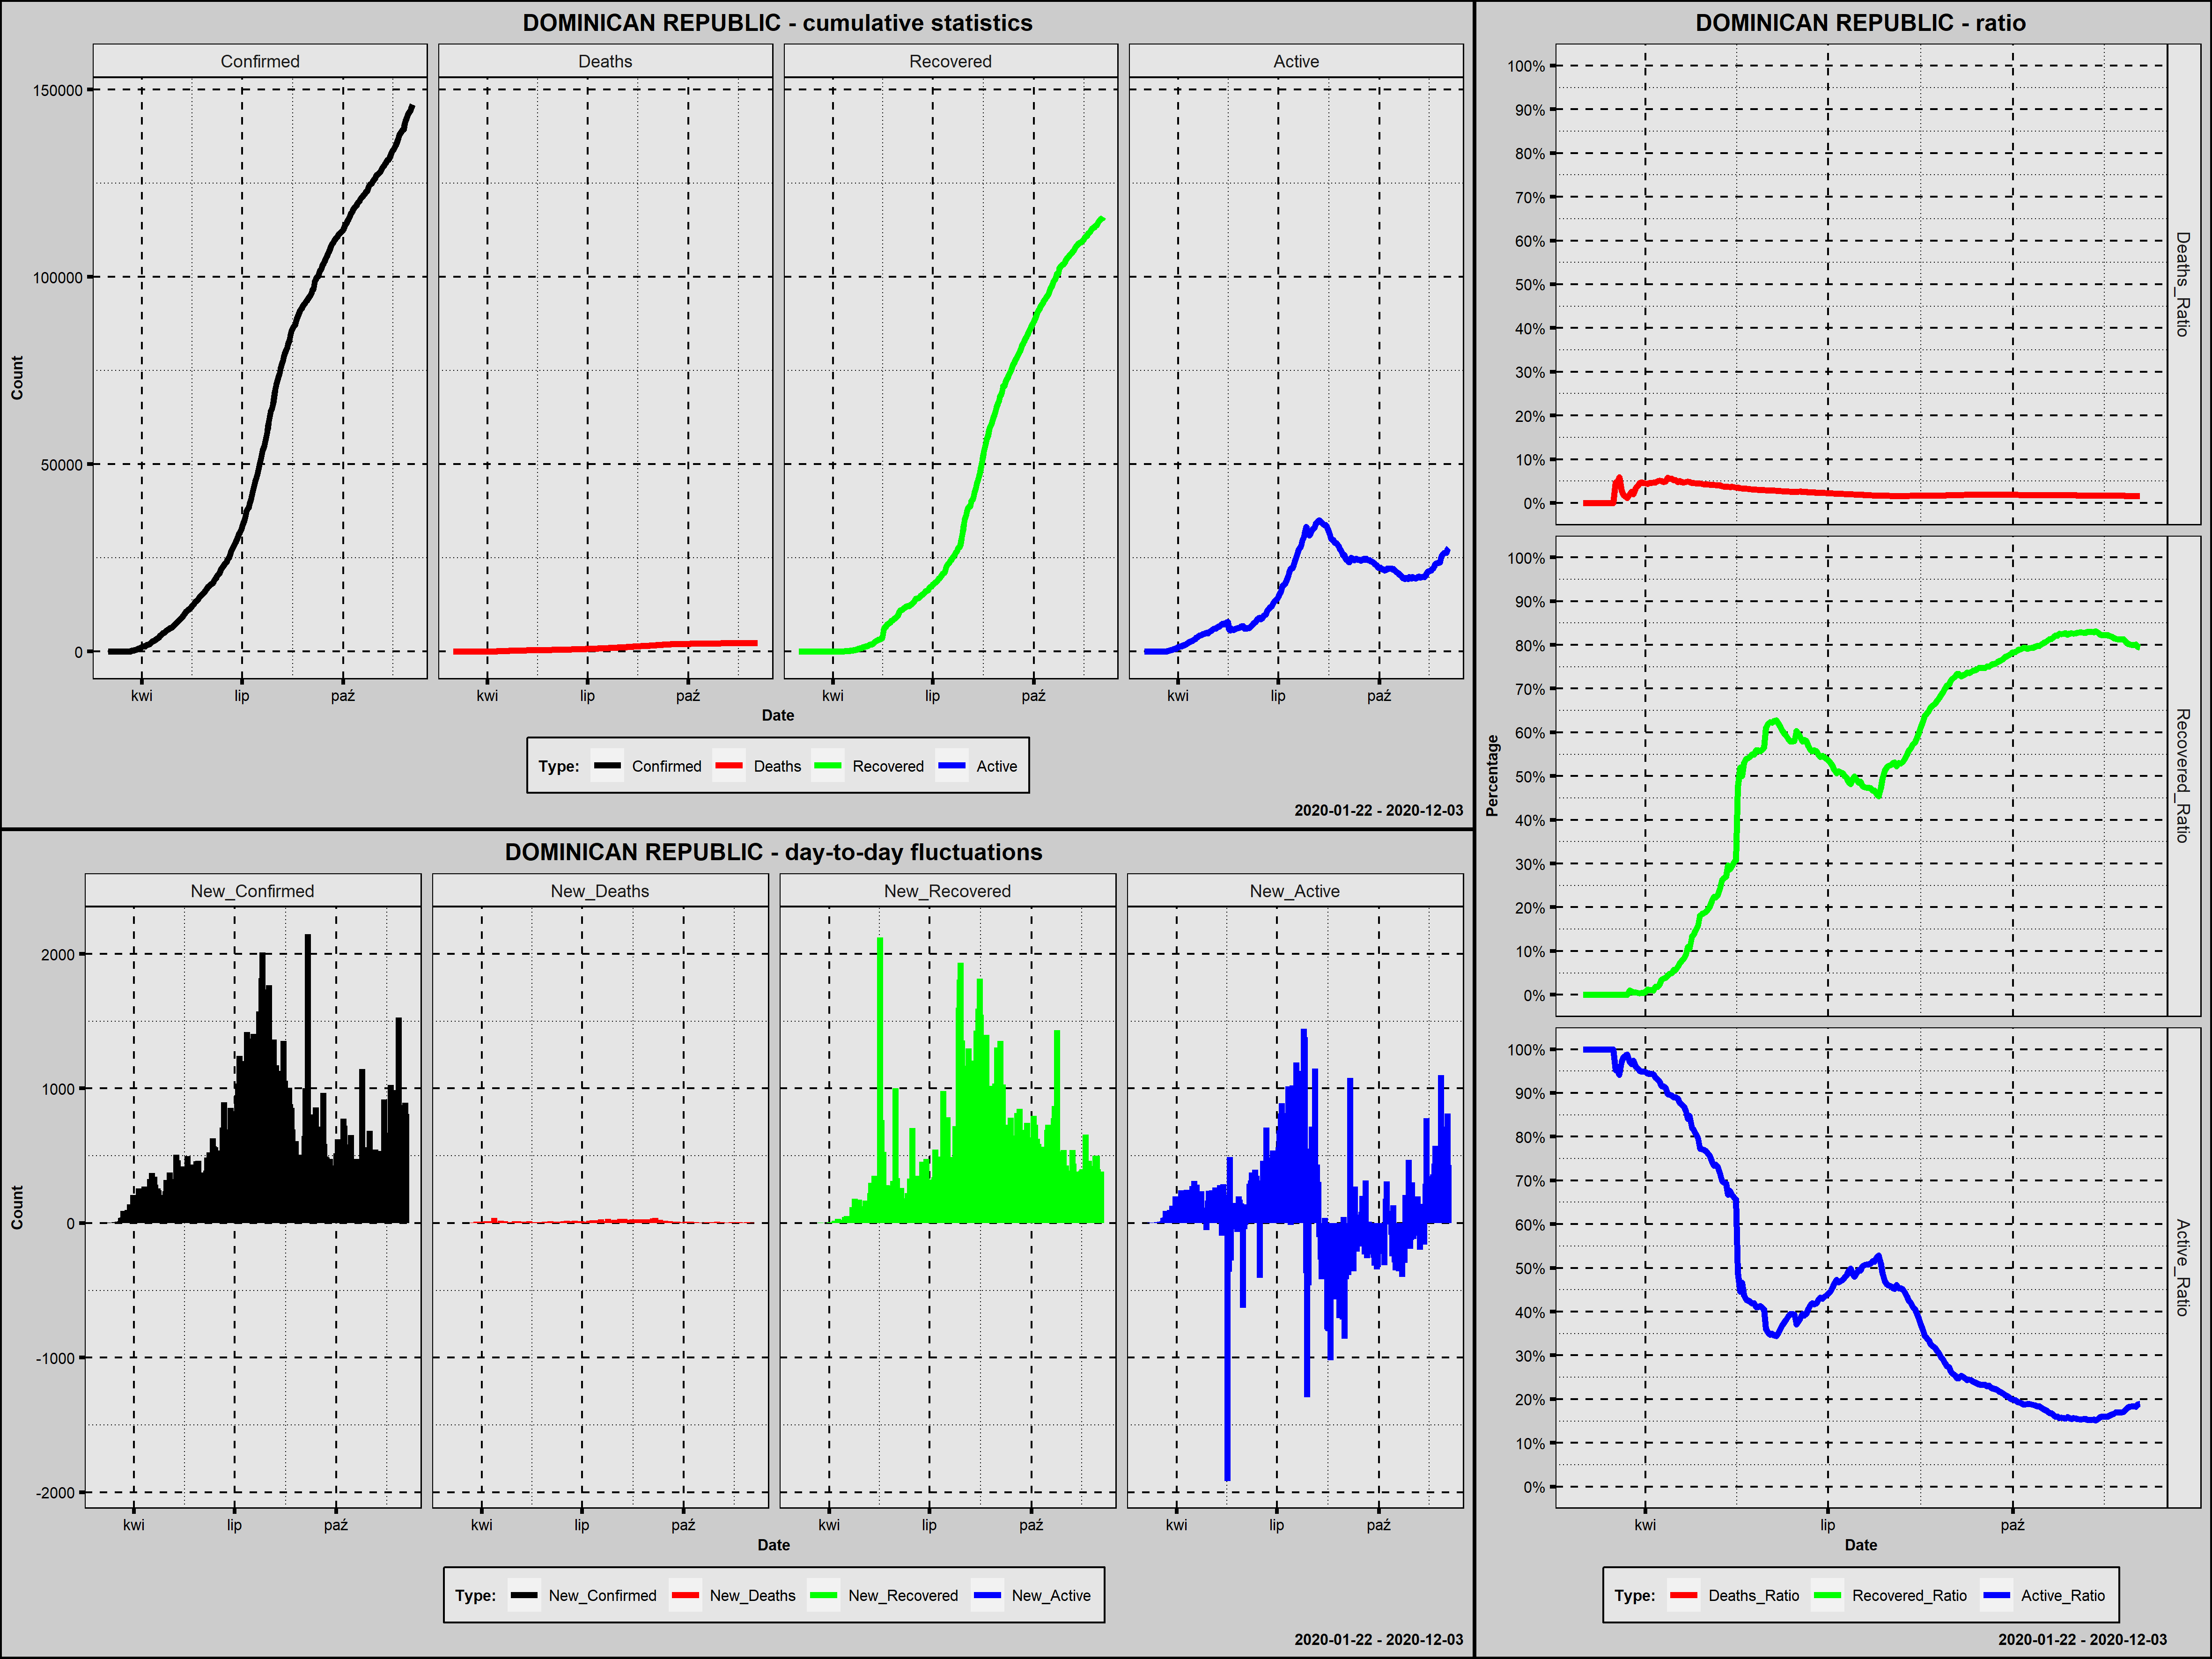

Data behind this chart, as committed beside it:
Country; Date; Confirmed; New_Confirmed; Deaths; New_Deaths; Recovered; New_Recovered; Active; New_Active; Year; Month; Day; Week_Day; Deaths_Ratio; Recovered_Ratio; Active_Ratio; 1_Confirmed; 100_Confirmed; New_Confirmed_Rank; New_Deaths_Rank; New_Recovered_Rank; New_Active_Rank
Dominican Republic; 2020-03-01; 1; 1; 0; 0; 0; 0; 1; 1; 2020; marzec; 1; niedziela; 0,0000; 0,0000; 1,0000; 1; 0; 261,5; 265,0; 260,5; 175,0
Dominican Republic; 2020-03-02; 1; 0; 0; 0; 0; 0; 1; 0; 2020; marzec; 2; poniedziałek; 0,0000; 0,0000; 1,0000; 2; 0; 270,5; 265,0; 260,5; 185,0
Dominican Republic; 2020-03-03; 1; 0; 0; 0; 0; 0; 1; 0; 2020; marzec; 3; wtorek; 0,0000; 0,0000; 1,0000; 3; 0; 270,5; 265,0; 260,5; 185,0
Dominican Republic; 2020-03-04; 1; 0; 0; 0; 0; 0; 1; 0; 2020; marzec; 4; środa; 0,0000; 0,0000; 1,0000; 4; 0; 270,5; 265,0; 260,5; 185,0
Dominican Republic; 2020-03-05; 1; 0; 0; 0; 0; 0; 1; 0; 2020; marzec; 5; czwartek; 0,0000; 0,0000; 1,0000; 5; 0; 270,5; 265,0; 260,5; 185,0
Dominican Republic; 2020-03-06; 2; 1; 0; 0; 0; 0; 2; 1; 2020; marzec; 6; piątek; 0,0000; 0,0000; 1,0000; 6; 0; 261,5; 265,0; 260,5; 175,0
Dominican Republic; 2020-03-07; 2; 0; 0; 0; 0; 0; 2; 0; 2020; marzec; 7; sobota; 0,0000; 0,0000; 1,0000; 7; 0; 270,5; 265,0; 260,5; 185,0
Dominican Republic; 2020-03-08; 5; 3; 0; 0; 0; 0; 5; 3; 2020; marzec; 8; niedziela; 0,0000; 0,0000; 1,0000; 8; 0; 260,0; 265,0; 260,5; 173,0
Dominican Republic; 2020-03-09; 5; 0; 0; 0; 0; 0; 5; 0; 2020; marzec; 9; poniedziałek; 0,0000; 0,0000; 1,0000; 9; 0; 270,5; 265,0; 260,5; 185,0
Dominican Republic; 2020-03-10; 5; 0; 0; 0; 0; 0; 5; 0; 2020; marzec; 10; wtorek; 0,0000; 0,0000; 1,0000; 10; 0; 270,5; 265,0; 260,5; 185,0
Dominican Republic; 2020-03-11; 5; 0; 0; 0; 0; 0; 5; 0; 2020; marzec; 11; środa; 0,0000; 0,0000; 1,0000; 11; 0; 270,5; 265,0; 260,5; 185,0
Dominican Republic; 2020-03-12; 5; 0; 0; 0; 0; 0; 5; 0; 2020; marzec; 12; czwartek; 0,0000; 0,0000; 1,0000; 12; 0; 270,5; 265,0; 260,5; 185,0
Dominican Republic; 2020-03-13; 5; 0; 0; 0; 0; 0; 5; 0; 2020; marzec; 13; piątek; 0,0000; 0,0000; 1,0000; 13; 0; 270,5; 265,0; 260,5; 185,0
Dominican Republic; 2020-03-14; 11; 6; 0; 0; 0; 0; 11; 6; 2020; marzec; 14; sobota; 0,0000; 0,0000; 1,0000; 14; 0; 259,0; 265,0; 260,5; 172,0
Dominican Republic; 2020-03-15; 11; 0; 0; 0; 0; 0; 11; 0; 2020; marzec; 15; niedziela; 0,0000; 0,0000; 1,0000; 15; 0; 270,5; 265,0; 260,5; 185,0
Dominican Republic; 2020-03-16; 11; 0; 0; 0; 0; 0; 11; 0; 2020; marzec; 16; poniedziałek; 0,0000; 0,0000; 1,0000; 16; 0; 270,5; 265,0; 260,5; 185,0
Dominican Republic; 2020-03-17; 21; 10; 1; 1; 0; 0; 20; 9; 2020; marzec; 17; wtorek; 0,0476; 0,0000; 0,9524; 17; 0; 258,0; 243,5; 260,5; 170,5
Dominican Republic; 2020-03-18; 21; 0; 1; 0; 0; 0; 20; 0; 2020; marzec; 18; środa; 0,0476; 0,0000; 0,9524; 18; 0; 270,5; 265,0; 260,5; 185,0
Dominican Republic; 2020-03-19; 34; 13; 2; 1; 0; 0; 32; 12; 2020; marzec; 19; czwartek; 0,0588; 0,0000; 0,9412; 19; 0; 257,0; 243,5; 260,5; 169,0
Dominican Republic; 2020-03-20; 72; 38; 2; 0; 0; 0; 70; 38; 2020; marzec; 20; piątek; 0,0278; 0,0000; 0,9722; 20; 0; 256,0; 265,0; 260,5; 162,0
Dominican Republic; 2020-03-21; 112; 40; 2; 0; 0; 0; 110; 40; 2020; marzec; 21; sobota; 0,0179; 0,0000; 0,9821; 21; 1; 255,0; 265,0; 260,5; 160,0
Dominican Republic; 2020-03-22; 202; 90; 3; 1; 0; 0; 199; 89; 2020; marzec; 22; niedziela; 0,0149; 0,0000; 0,9851; 22; 2; 248,0; 243,5; 260,5; 140,5
Dominican Republic; 2020-03-23; 245; 43; 3; 0; 0; 0; 242; 43; 2020; marzec; 23; poniedziałek; 0,0122; 0,0000; 0,9878; 23; 3; 253,0; 265,0; 260,5; 159,0
Dominican Republic; 2020-03-24; 312; 67; 6; 3; 3; 3; 303; 61; 2020; marzec; 24; wtorek; 0,0192; 0,0096; 0,9712; 24; 4; 252,0; 197,5; 238,5; 154,0
Dominican Republic; 2020-03-25; 392; 80; 10; 4; 3; 0; 379; 76; 2020; marzec; 25; środa; 0,0255; 0,0077; 0,9668; 25; 5; 250,5; 179,5; 260,5; 149,5
Dominican Republic; 2020-03-26; 488; 96; 10; 0; 3; 0; 475; 96; 2020; marzec; 26; czwartek; 0,0205; 0,0061; 0,9734; 26; 6; 245,5; 265,0; 260,5; 138,0
Dominican Republic; 2020-03-27; 581; 93; 20; 10; 3; 0; 558; 83; 2020; marzec; 27; piątek; 0,0344; 0,0052; 0,9604; 27; 7; 247,0; 89,0; 260,5; 146,0
Dominican Republic; 2020-03-28; 719; 138; 28; 8; 3; 0; 688; 130; 2020; marzec; 28; sobota; 0,0389; 0,0042; 0,9569; 28; 8; 238,0; 114,5; 260,5; 115,5
Dominican Republic; 2020-03-29; 859; 140; 39; 11; 3; 0; 817; 129; 2020; marzec; 29; niedziela; 0,0454; 0,0035; 0,9511; 29; 9; 236,0; 76,5; 260,5; 117,0
Dominican Republic; 2020-03-30; 901; 42; 42; 3; 4; 1; 855; 38; 2020; marzec; 30; poniedziałek; 0,0466; 0,0044; 0,9489; 30; 10; 254,0; 197,5; 241,0; 162,0
Dominican Republic; 2020-03-31; 1109; 208; 51; 9; 5; 1; 1053; 198; 2020; marzec; 31; wtorek; 0,0460; 0,0045; 0,9495; 31; 11; 221,5; 101,0; 241,0; 91,0
Dominican Republic; 2020-04-01; 1284; 175; 57; 6; 9; 4; 1218; 165; 2020; kwiecień; 1; środa; 0,0444; 0,0070; 0,9486; 32; 12; 230,0; 148,5; 237,0; 103,0
Dominican Republic; 2020-04-02; 1380; 96; 60; 3; 16; 7; 1304; 86; 2020; kwiecień; 2; czwartek; 0,0435; 0,0116; 0,9449; 33; 13; 245,5; 197,5; 235,5; 144,0
Dominican Republic; 2020-04-03; 1488; 108; 68; 8; 16; 0; 1404; 100; 2020; kwiecień; 3; piątek; 0,0457; 0,0108; 0,9435; 34; 14; 244,0; 114,5; 260,5; 134,5
Dominican Republic; 2020-04-04; 1488; 0; 68; 0; 16; 0; 1404; 0; 2020; kwiecień; 4; sobota; 0,0457; 0,0108; 0,9435; 35; 15; 270,5; 265,0; 260,5; 185,0
Dominican Republic; 2020-04-05; 1745; 257; 82; 14; 17; 1; 1646; 242; 2020; kwiecień; 5; niedziela; 0,0470; 0,0097; 0,9433; 36; 16; 209,5; 50,0; 241,0; 77,0
Dominican Republic; 2020-04-06; 1828; 83; 86; 4; 33; 16; 1709; 63; 2020; kwiecień; 6; poniedziałek; 0,0470; 0,0181; 0,9349; 37; 17; 249,0; 179,5; 231,0; 153,0
Dominican Republic; 2020-04-07; 1956; 128; 98; 12; 36; 3; 1822; 113; 2020; kwiecień; 7; wtorek; 0,0501; 0,0184; 0,9315; 38; 18; 240,0; 66,5; 238,5; 125,5
Dominican Republic; 2020-04-08; 2111; 155; 108; 10; 50; 14; 1953; 131; 2020; kwiecień; 8; środa; 0,0512; 0,0237; 0,9252; 39; 19; 234,0; 89,0; 232,0; 114,0
Dominican Republic; 2020-04-09; 2349; 238; 118; 10; 80; 30; 2151; 198; 2020; kwiecień; 9; czwartek; 0,0502; 0,0341; 0,9157; 40; 20; 215,0; 89,0; 227,0; 91,0
Dominican Republic; 2020-04-10; 2620; 271; 126; 8; 98; 18; 2396; 245; 2020; kwiecień; 10; piątek; 0,0481; 0,0374; 0,9145; 41; 21; 205,0; 114,5; 230,0; 75,0
Dominican Republic; 2020-04-11; 2759; 139; 135; 9; 108; 10; 2516; 120; 2020; kwiecień; 11; sobota; 0,0489; 0,0391; 0,9119; 42; 22; 237,0; 101,0; 233,5; 121,0
Dominican Republic; 2020-04-12; 2967; 208; 173; 38; 131; 23; 2663; 147; 2020; kwiecień; 12; niedziela; 0,0583; 0,0442; 0,8975; 43; 23; 221,5; 2,0; 228,0; 107,5
Dominican Republic; 2020-04-13; 3167; 200; 177; 4; 152; 21; 2838; 175; 2020; kwiecień; 13; poniedziałek; 0,0559; 0,0480; 0,8961; 44; 24; 225,0; 179,5; 229,0; 98,5
Dominican Republic; 2020-04-14; 3286; 119; 183; 6; 162; 10; 2941; 103; 2020; kwiecień; 14; wtorek; 0,0557; 0,0493; 0,8950; 45; 25; 243,0; 148,5; 233,5; 131,5
Dominican Republic; 2020-04-15; 3614; 328; 189; 6; 208; 46; 3217; 276; 2020; kwiecień; 15; środa; 0,0523; 0,0576; 0,8901; 46; 26; 177,0; 148,5; 225,0; 71,0
Dominican Republic; 2020-04-16; 3755; 141; 196; 7; 215; 7; 3344; 127; 2020; kwiecień; 16; czwartek; 0,0522; 0,0573; 0,8905; 47; 27; 235,0; 131,0; 235,5; 118,0
Dominican Republic; 2020-04-17; 4126; 371; 200; 4; 268; 53; 3658; 314; 2020; kwiecień; 17; piątek; 0,0485; 0,0650; 0,8866; 48; 28; 166,0; 179,5; 220,5; 57,0
Dominican Republic; 2020-04-18; 4335; 209; 217; 17; 312; 44; 3806; 148; 2020; kwiecień; 18; sobota; 0,0501; 0,0720; 0,8780; 49; 29; 219,5; 36,5; 226,0; 106,0
Dominican Republic; 2020-04-19; 4680; 345; 226; 9; 363; 51; 4091; 285; 2020; kwiecień; 19; niedziela; 0,0483; 0,0776; 0,8741; 50; 30; 171,0; 101,0; 222,0; 68,0
Dominican Republic; 2020-04-20; 4964; 284; 235; 9; 416; 53; 4313; 222; 2020; kwiecień; 20; poniedziałek; 0,0473; 0,0838; 0,8689; 51; 31; 198,0; 101,0; 220,5; 83,0
Dominican Republic; 2020-04-21; 5044; 80; 245; 10; 463; 47; 4336; 23; 2020; kwiecień; 21; wtorek; 0,0486; 0,0918; 0,8596; 52; 32; 250,5; 89,0; 224,0; 167,0
Dominican Republic; 2020-04-22; 5300; 256; 260; 15; 581; 118; 4459; 123; 2020; kwiecień; 22; środa; 0,0491; 0,1096; 0,8413; 53; 33; 211,0; 45,0; 199,0; 119,0
Dominican Republic; 2020-04-23; 5543; 243; 265; 5; 581; 0; 4697; 238; 2020; kwiecień; 23; czwartek; 0,0478; 0,1048; 0,8474; 54; 34; 214,0; 164,5; 260,5; 79,0
Dominican Republic; 2020-04-24; 5749; 206; 267; 2; 763; 182; 4719; 22; 2020; kwiecień; 24; piątek; 0,0464; 0,1327; 0,8208; 55; 35; 223,0; 221,0; 177,5; 168,0
Dominican Republic; 2020-04-25; 5926; 177; 273; 6; 822; 59; 4831; 112; 2020; kwiecień; 25; sobota; 0,0461; 0,1387; 0,8152; 56; 36; 229,0; 148,5; 218,0; 127,0
Dominican Republic; 2020-04-26; 6135; 209; 278; 5; 910; 88; 4947; 116; 2020; kwiecień; 26; niedziela; 0,0453; 0,1483; 0,8064; 57; 37; 219,5; 164,5; 207,0; 124,0
Dominican Republic; 2020-04-27; 6293; 158; 282; 4; 993; 83; 5018; 71; 2020; kwiecień; 27; poniedziałek; 0,0448; 0,1578; 0,7974; 58; 38; 233,0; 179,5; 210,5; 151,0
Dominican Republic; 2020-04-28; 6416; 123; 286; 4; 1165; 172; 4965; -53; 2020; kwiecień; 28; wtorek; 0,0446; 0,1816; 0,7738; 59; 39; 242,0; 179,5; 182,0; 202,0
Dominican Republic; 2020-04-29; 6652; 236; 293; 7; 1228; 63; 5131; 166; 2020; kwiecień; 29; środa; 0,0440; 0,1846; 0,7713; 60; 40; 216,0; 131,0; 217,0; 102,0
... 218 more rows
